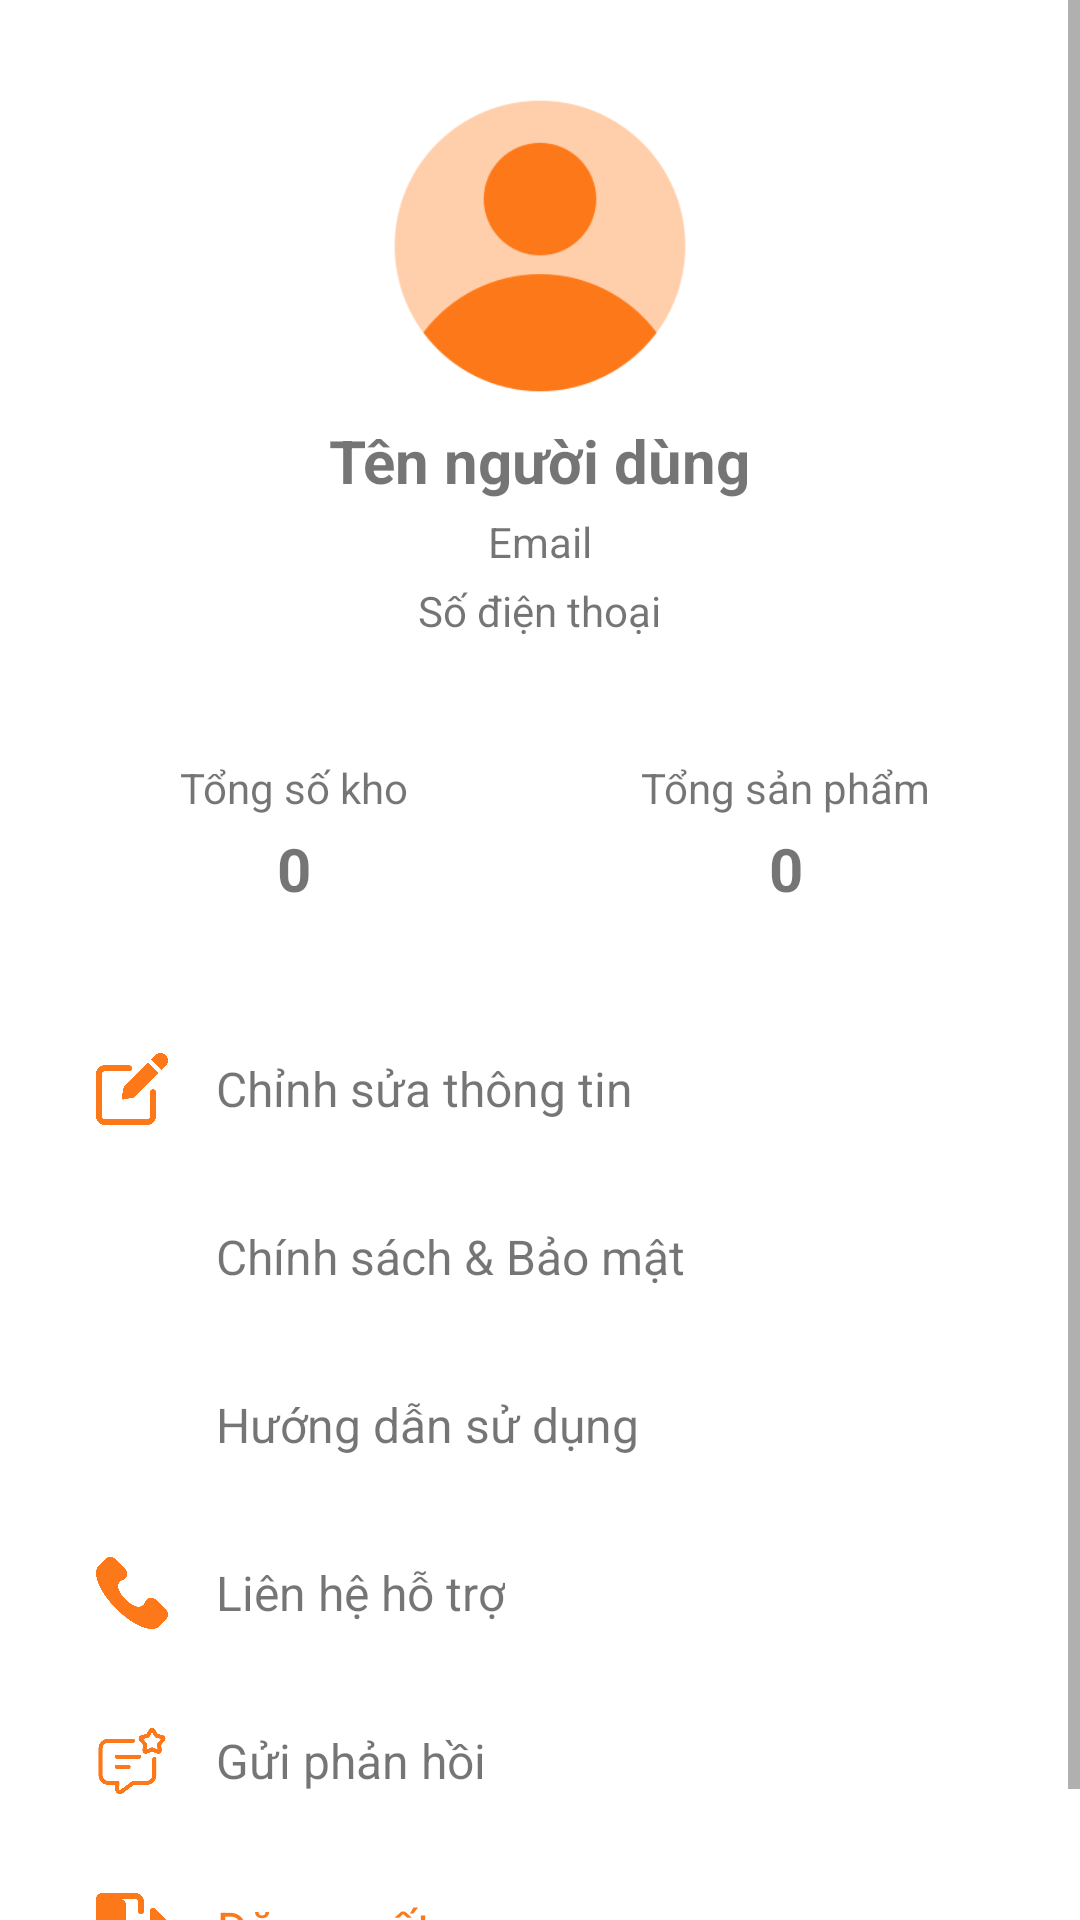

Here is an Android app screen rendered from its layout file. Give the layout XML and the strings, colors and styles it references.
<!-- AndroidManifest.xml: application theme Theme.QR_Inventory_App -->
<!-- res/layout/fragment_profile.xml -->
<?xml version="1.0" encoding="utf-8"?>
<ScrollView xmlns:android="http://schemas.android.com/apk/res/android"
    android:layout_width="match_parent"
    android:layout_height="match_parent"
    xmlns:app="http://schemas.android.com/apk/res-auto"
    android:background="@color/white">

    <LinearLayout
        android:layout_width="match_parent"
        android:layout_height="wrap_content"
        android:orientation="vertical"
        android:padding="16dp">

        
        <LinearLayout
            android:layout_width="match_parent"
            android:layout_height="wrap_content"
            android:gravity="center"
            android:orientation="vertical"
            android:padding="16dp">

            <ImageView
                android:id="@+id/imgAvatar"
                android:layout_width="100dp"
                android:layout_height="100dp"
                android:src="@drawable/default_avatar" />

            <TextView
                android:id="@+id/txtName"
                android:layout_width="wrap_content"
                android:layout_height="wrap_content"
                android:layout_marginTop="8dp"
                android:text="Tên người dùng"
                android:textSize="20sp"
                android:textStyle="bold" />

            <TextView
                android:id="@+id/txtEmail"
                android:layout_width="wrap_content"
                android:layout_height="wrap_content"
                android:layout_marginTop="4dp"
                android:text="Email" />

            <TextView
                android:id="@+id/txtPhone"
                android:layout_width="wrap_content"
                android:layout_height="wrap_content"
                android:layout_marginTop="4dp"
                android:text="Số điện thoại" />
        </LinearLayout>

        
        <LinearLayout
            android:layout_width="match_parent"
            android:layout_height="wrap_content"
            android:layout_marginTop="16dp"
            android:orientation="horizontal">

            <LinearLayout
                android:layout_width="0dp"
                android:layout_height="wrap_content"
                android:layout_weight="1"
                android:gravity="center"
                android:orientation="vertical"
                android:padding="8dp">

                <TextView
                    android:layout_width="wrap_content"
                    android:layout_height="wrap_content"
                    android:text="Tổng số kho"
                    android:textSize="14sp" />

                <TextView
                    android:id="@+id/txtTotalStores"
                    android:layout_width="wrap_content"
                    android:layout_height="wrap_content"
                    android:layout_marginTop="4dp"
                    android:text="0"
                    android:textSize="20sp"
                    android:textStyle="bold" />
            </LinearLayout>

            <LinearLayout
                android:layout_width="0dp"
                android:layout_height="wrap_content"
                android:layout_weight="1"
                android:gravity="center"
                android:orientation="vertical"
                android:padding="8dp">

                <TextView
                    android:layout_width="wrap_content"
                    android:layout_height="wrap_content"
                    android:text="Tổng sản phẩm"
                    android:textSize="14sp" />

                <TextView
                    android:id="@+id/txtTotalProducts"
                    android:layout_width="wrap_content"
                    android:layout_height="wrap_content"
                    android:layout_marginTop="4dp"
                    android:text="0"
                    android:textSize="20sp"
                    android:textStyle="bold" />
            </LinearLayout>
        </LinearLayout>

        
        <LinearLayout
            android:layout_width="match_parent"
            android:layout_height="wrap_content"
            android:layout_marginTop="24dp"
            android:orientation="vertical">

            <LinearLayout
                android:id="@+id/layoutChinhSuaThongTin"
                android:layout_width="match_parent"
                android:layout_height="wrap_content"
                android:background="?attr/selectableItemBackground"
                android:gravity="center_vertical"
                android:orientation="horizontal"
                android:padding="16dp">

                <ImageView
                    android:layout_width="24dp"
                    android:layout_height="24dp"
                    android:src="@drawable/ic_edit" />

                <TextView
                    android:layout_width="wrap_content"
                    android:layout_height="wrap_content"
                    android:layout_marginStart="16dp"
                    android:text="Chỉnh sửa thông tin"
                    android:textSize="16sp" />
            </LinearLayout>

            <LinearLayout
                android:id="@+id/layoutChinhSachBaoMat"
                android:layout_width="match_parent"
                android:layout_height="wrap_content"
                android:background="?attr/selectableItemBackground"
                android:gravity="center_vertical"
                android:orientation="horizontal"
                android:padding="16dp">

                <ImageView
                    android:layout_width="24dp"
                    android:layout_height="24dp"
                    android:src="@drawable/ic_security"
                    app:tint="@color/orange"/>

                <TextView
                    android:layout_width="wrap_content"
                    android:layout_height="wrap_content"
                    android:layout_marginStart="16dp"
                    android:text="Chính sách &amp; Bảo mật"
                    android:textSize="16sp" />
            </LinearLayout>

            <LinearLayout
                android:id="@+id/layoutHuongDanSuDung"
                android:layout_width="match_parent"
                android:layout_height="wrap_content"
                android:background="?attr/selectableItemBackground"
                android:gravity="center_vertical"
                android:orientation="horizontal"
                android:padding="16dp">

                <ImageView
                    android:layout_width="24dp"
                    android:layout_height="24dp"
                    android:src="@drawable/ic_help"
                    app:tint="@color/orange"
                    />

                <TextView
                    android:layout_width="wrap_content"
                    android:layout_height="wrap_content"
                    android:layout_marginStart="16dp"
                    android:text="Hướng dẫn sử dụng"
                    android:textSize="16sp" />
            </LinearLayout>

            <LinearLayout
                android:id="@+id/layoutLienHe"
                android:layout_width="match_parent"
                android:layout_height="wrap_content"
                android:background="?attr/selectableItemBackground"
                android:gravity="center_vertical"
                android:orientation="horizontal"
                android:padding="16dp">

                <ImageView
                    android:layout_width="24dp"
                    android:layout_height="24dp"
                    android:src="@drawable/ic_contact" />

                <TextView
                    android:layout_width="wrap_content"
                    android:layout_height="wrap_content"
                    android:layout_marginStart="16dp"
                    android:text="Liên hệ hỗ trợ"
                    android:textSize="16sp" />
            </LinearLayout>

            <LinearLayout
                android:id="@+id/layoutPhanHoi"
                android:layout_width="match_parent"
                android:layout_height="wrap_content"
                android:background="?attr/selectableItemBackground"
                android:gravity="center_vertical"
                android:orientation="horizontal"
                android:padding="16dp">

                <ImageView
                    android:layout_width="24dp"
                    android:layout_height="24dp"
                    android:src="@drawable/ic_feedback" />

                <TextView
                    android:layout_width="wrap_content"
                    android:layout_height="wrap_content"
                    android:layout_marginStart="16dp"
                    android:text="Gửi phản hồi"
                    android:textSize="16sp" />
            </LinearLayout>

            <LinearLayout
                android:id="@+id/layoutDangXuat"
                android:layout_width="match_parent"
                android:layout_height="wrap_content"
                android:background="?attr/selectableItemBackground"
                android:gravity="center_vertical"
                android:orientation="horizontal"
                android:padding="16dp">

                <ImageView
                    android:layout_width="24dp"
                    android:layout_height="24dp"
                    android:src="@drawable/ic_logout" />

                <TextView
                    android:layout_width="wrap_content"
                    android:layout_height="wrap_content"
                    android:layout_marginStart="16dp"
                    android:text="Đăng xuất"
                    android:textColor="@color/orange"
                    android:textSize="16sp" />
            </LinearLayout>
        </LinearLayout>
    </LinearLayout>
</ScrollView>
<!-- resources referenced by this layout -->
<resources>
  <color name="orange">#FD7818</color>
  <color name="white">#FFFFFFFF</color>
  <!-- drawable default_avatar: png bitmap (drawable, 9260 bytes) -->
  <!-- drawable ic_contact: png bitmap (drawable, 13654 bytes) -->
  <!-- drawable ic_edit: png bitmap (drawable, 10058 bytes) -->
  <!-- drawable ic_feedback: png bitmap (drawable, 17252 bytes) -->
  <!-- drawable ic_logout: png bitmap (drawable, 10068 bytes) -->
  <style name="Theme.QR_Inventory_App" parent="Theme.MaterialComponents.Light.NoActionBar">
          <item name="android:windowBackground">@color/white</item>
          <item name="colorPrimary">@color/orange</item>
          <item name="colorPrimaryDark">@color/orange</item>
          <item name="colorAccent">@color/orange</item>
          <item name="android:colorBackground">@color/white</item>
      </style>
</resources>
